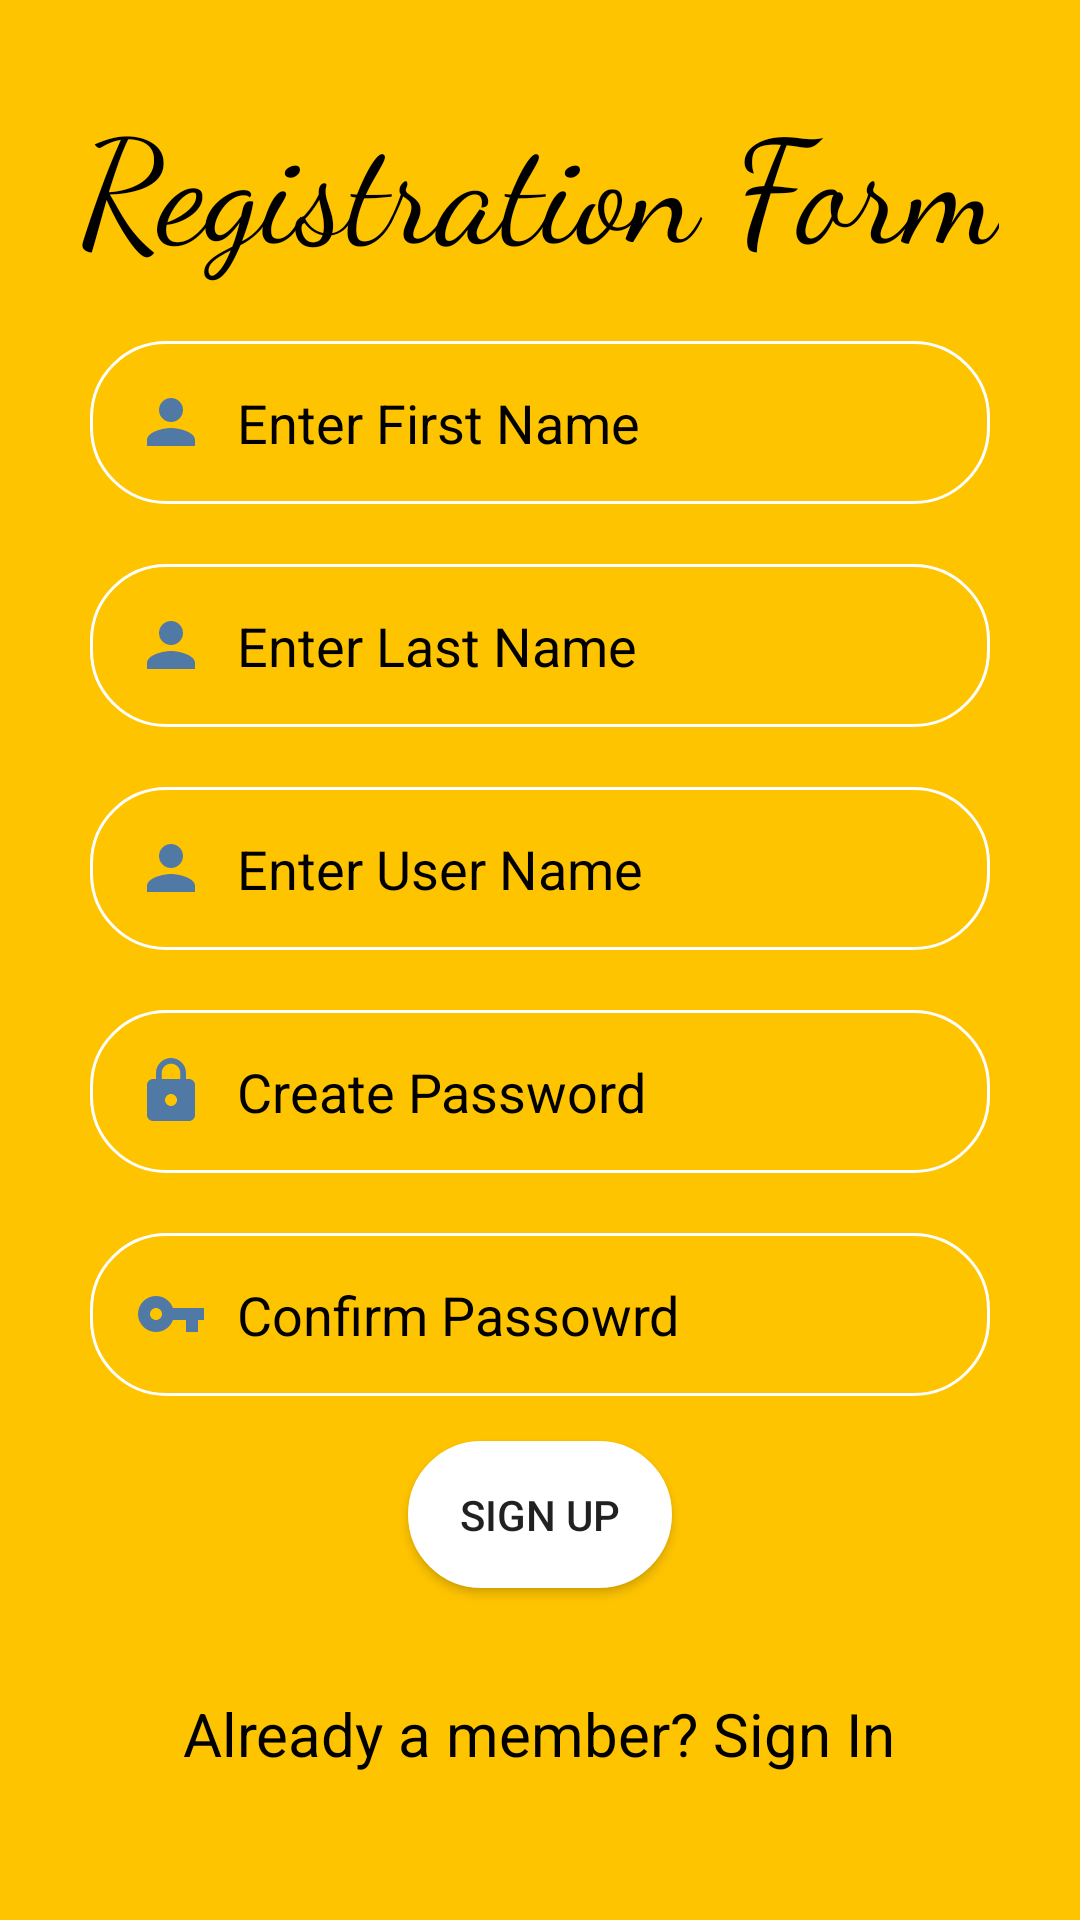

Here is an Android app screen rendered from its layout file. Give the layout XML and the strings, colors and styles it references.
<!-- AndroidManifest.xml: application theme Theme.Cie_2 -->
<!-- res/layout/activity_registration.xml -->
<?xml version="1.0" encoding="utf-8"?>
<LinearLayout xmlns:android="http://schemas.android.com/apk/res/android"
    android:layout_width="match_parent"
    android:layout_height="match_parent"
    xmlns:tools="http://schemas.android.com/tools"
    android:background="@color/background"
    android:orientation="vertical"
    android:gravity="center"
    android:padding="20dp"
    tools:context=".Registration_Activity">

    <TextView
        android:layout_width="wrap_content"
        android:layout_height="wrap_content"
        android:text="@string/register_form"
        android:textColor="@color/fontcolor"
        android:textSize="48sp"
        android:fontFamily="cursive"
        android:layout_marginBottom="10dp"/>

    <EditText
        android:id="@+id/firstname"
        android:layout_width="match_parent"
        android:layout_height="wrap_content"
        android:layout_margin="10dp"
        android:padding="15dp"
        android:background="@drawable/shapeemail"
        android:drawableLeft="@drawable/ic_person_black_24dp"
        android:drawablePadding="10dp"
        android:hint="Enter First Name "
        android:textColor="@color/fontcolor"
        android:textColorHint="@color/fontcolor"
        android:textColorHighlight="@color/fontcolor"/>


    <EditText
        android:id="@+id/lastname"
        android:layout_width="match_parent"
        android:layout_height="wrap_content"
        android:layout_margin="10dp"
        android:padding="15dp"
        android:background="@drawable/shapeemail"
        android:drawableLeft="@drawable/ic_person_black_24dp"
        android:drawablePadding="10dp"
        android:hint="Enter Last Name "
        android:textColor="@color/fontcolor"
        android:textColorHint="@color/fontcolor"
        android:textColorHighlight="@color/fontcolor"/>

    <EditText
        android:id="@+id/username"
        android:layout_width="match_parent"
        android:layout_height="wrap_content"
        android:layout_margin="10dp"
        android:padding="15dp"
        android:background="@drawable/shapeemail"
        android:drawableLeft="@drawable/ic_person_black_24dp"
        android:drawablePadding="10dp"
        android:hint="Enter User Name "
        android:textColor="@color/fontcolor"
        android:textColorHint="@color/fontcolor"
        android:textColorHighlight="@color/fontcolor"/>

    <EditText
        android:id="@+id/password"
        android:layout_width="match_parent"
        android:layout_height="wrap_content"
        android:layout_margin="10dp"
        android:padding="15dp"
        android:background="@drawable/shapeemail"
        android:drawableLeft="@drawable/ic_lock_black_24dp"
        android:drawablePadding="10dp"
        android:inputType="textPassword"
        android:hint="Create Password"
        android:textColor="@color/fontcolor"
        android:textColorHint="@color/fontcolor"
        android:textColorHighlight="@color/fontcolor"/>

    <EditText
        android:id="@+id/cpassword"
        android:layout_width="match_parent"
        android:layout_height="wrap_content"
        android:layout_margin="10dp"
        android:padding="15dp"
        android:background="@drawable/shapeemail"
        android:drawableLeft="@drawable/ic_vpn_key_black_24dp"
        android:drawablePadding="10dp"
        android:hint="Confirm Passowrd"
        android:inputType="textPassword"
        android:textColor="@color/fontcolor"
        android:textColorHint="@color/fontcolor"
        android:textColorHighlight="@color/fontcolor"/>

    <Button
        android:id="@+id/btnreg"
        android:layout_width="wrap_content"
        android:layout_height="wrap_content"
        android:text="Sign Up"
        android:onClick="Register"
        android:shadowColor="@android:color/transparent"
        android:padding="15dp"
        android:layout_marginRight="10dp"
        android:layout_marginLeft="10dp"
        android:layout_marginBottom="10dp"
        android:layout_marginTop="5dp"
        android:background="@drawable/shapelogin"/>

    <TextView
        android:layout_width="wrap_content"
        android:layout_height="wrap_content"
        android:layout_gravity="center"
        android:layout_marginTop="25dp"
        android:minHeight="48dp"
        android:onClick="getlogin"
        android:text="@string/already_a_member_sign_in"
        android:textColor="@color/fontcolor"
        android:textSize="20sp" />


</LinearLayout>
<!-- resources referenced by this layout -->
<resources>
  <color name="background">#FFC400</color>  //#FFEB3B  FFC400
  <color name="fontcolor">#000000</color>
  <!-- drawable ic_lock_black_24dp (drawable) -->
  <vector xmlns:android="http://schemas.android.com/apk/res/android"
          android:width="24dp"
          android:height="24dp"
          android:viewportWidth="24.0"
          android:viewportHeight="24.0">
      <path
          android:fillColor="#AF0058F0"
          android:pathData="M18,8h-1L17,6c0,-2.76 -2.24,-5 -5,-5S7,3.24 7,6v2L6,8c-1.1,0 -2,0.9 -2,2v10c0,1.1 0.9,2 2,2h12c1.1,0 2,-0.9 2,-2L20,10c0,-1.1 -0.9,-2 -2,-2zM12,17c-1.1,0 -2,-0.9 -2,-2s0.9,-2 2,-2 2,0.9 2,2 -0.9,2 -2,2zM15.1,8L8.9,8L8.9,6c0,-1.71 1.39,-3.1 3.1,-3.1 1.71,0 3.1,1.39 3.1,3.1v2z"/>
  </vector>
  <!-- drawable ic_person_black_24dp (drawable) -->
  <vector xmlns:android="http://schemas.android.com/apk/res/android"
          android:width="24dp"
          android:height="24dp"
          android:viewportWidth="24.0"
          android:viewportHeight="24.0">
      <path
          android:fillColor="#AF0058F0"
          android:pathData="M12,12c2.21,0 4,-1.79 4,-4s-1.79,-4 -4,-4 -4,1.79 -4,4 1.79,4 4,4zM12,14c-2.67,0 -8,1.34 -8,4v2h16v-2c0,-2.66 -5.33,-4 -8,-4z"/>
  </vector>
  <!-- drawable ic_vpn_key_black_24dp (drawable) -->
  <vector xmlns:android="http://schemas.android.com/apk/res/android"
          android:width="24dp"
          android:height="24dp"
          android:viewportWidth="24.0"
          android:viewportHeight="24.0">
      <path
          android:fillColor="#AF0058F0"
          android:pathData="M12.65,10C11.83,7.67 9.61,6 7,6c-3.31,0 -6,2.69 -6,6s2.69,6 6,6c2.61,0 4.83,-1.67 5.65,-4H17v4h4v-4h2v-4H12.65zM7,14c-1.1,0 -2,-0.9 -2,-2s0.9,-2 2,-2 2,0.9 2,2 -0.9,2 -2,2z"/>
  </vector>
  <!-- drawable shapeemail (drawable) -->
  <?xml version="1.0" encoding="utf-8"?>
  <shape
  	xmlns:android="http://schemas.android.com/apk/res/android"
  	android:shape="rectangle">
  	
  	<solid
  		android:color="@android:color/transparent">
  	</solid>
  	
  	<corners
  		android:radius="25dp">
  	</corners>
  	
  	<stroke
  		android:width="1dp"
  		android:color="#FFF">
  	</stroke>
  	
  	<padding
  		android:top="0dp"
  		android:right="10dp"
  		android:left="10dp"
  		android:bottom="0dp">
  	</padding>
  
  </shape>
  <!-- drawable shapelogin (drawable) -->
  <?xml version="1.0" encoding="utf-8"?>
  <shape
  	xmlns:android="http://schemas.android.com/apk/res/android"
  	android:shape="rectangle">
  	
  	<solid
  		android:color="@android:color/white">
  	</solid>
  	
  	<corners
  		android:radius="25dp">
  	</corners>
  	
  	<stroke
  		android:width="1dp"
  		android:color="#FFF">
  	</stroke>
  	
  	<padding
  		android:top="0dp"
  		android:right="10dp"
  		android:left="10dp"
  		android:bottom="0dp">
  	</padding>
  
  </shape>
  <string name="already_a_member_sign_in">Already a member? Sign In</string>
  <string name="register_form">Registration Form</string>
  <style name="Theme.Cie_2" parent="Theme.MaterialComponents.DayNight.DarkActionBar">
          
          <item name="colorPrimary">@color/purple_500</item>
          <item name="colorPrimaryVariant">@color/purple_700</item>
          <item name="colorOnPrimary">@color/white</item>
          
          <item name="colorSecondary">@color/teal_200</item>
          <item name="colorSecondaryVariant">@color/teal_700</item>
          <item name="colorOnSecondary">@color/black</item>
          
          <item name="android:statusBarColor" tools:targetApi="l">?attr/colorPrimaryVariant</item>
          
      </style>
  <color name="purple_500">#FF6200EE</color>
  <color name="purple_700">#FF3700B3</color>
  <color name="white">#FFFFFFFF</color>
  <color name="teal_200">#FF03DAC5</color>
  <color name="teal_700">#FF018786</color>
  <color name="black">#FF000000</color>
</resources>
